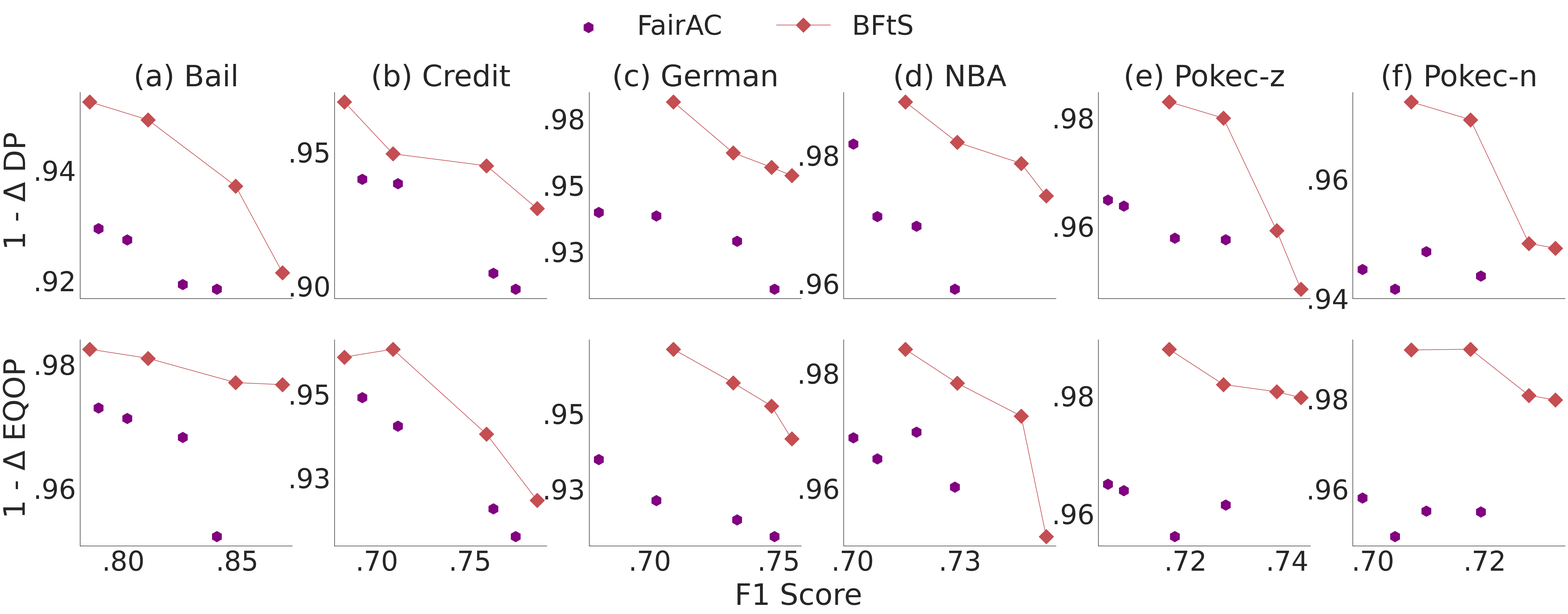

Recreate this plot in Python.

#%%
import numpy as np
import pandas as pd
import matplotlib.pyplot as plt
#plt.rcParams.update({'font.size': 40})
import seaborn as sns
from matplotlib.ticker import FormatStrFormatter
sns.set(font_scale=6)
sns.set_style(style='white')
from matplotlib.ticker import FuncFormatter

#%%
def my_formatter(x, pos):
    """Format 1 as 1, 0 as 0, and all values whose absolute values is between
    0 and 1 without the leading "0." (e.g., 0.7 is formatted as .7 and -0.4 is
    formatted as -.4)."""
    val_str = '{:.2f}'.format(x)
    if np.abs(x) > 0 and np.abs(x) < 1:
        return val_str.replace("0", "", 1)
    else:
        return val_str

#%%
bfts_bail_dp = [0.07856535,0.06282599,0.050819916,0.047558012]
bfts_bail_eq = [0.023283986,0.022950761,0.019026297,0.017564632]
bfts_bail_f1 = [0.869979047,0.849366332,0.810851685,0.78524592]
fvgnn_bail_dp = [0.081559249,0.08071483,0.07261983,0.070573719]
fvgnn_bail_f1 = [0.841147597,0.826164819,0.80177077,0.789154285]
fvgnn_bail_eq = [0.047807079,0.031807663,0.028745962,0.027059352]
bfts_bail_f1 = np.array(bfts_bail_f1)
max_indexes = np.argsort(bfts_bail_f1)
bfts_bail_f1 = bfts_bail_f1[max_indexes]
bfts_bail_dp = np.array(bfts_bail_dp)[max_indexes]
bfts_bail_eq = np.array(bfts_bail_eq)[max_indexes]

bfts_credit_dp = [0.07110804424,0.0551399681,0.05066988,0.031294104]
bfts_credit_eq = [0.081739205,0.061984466,0.036628417,0.038976151]
bfts_credit_f1 = [0.786086259,0.758926356,0.70863648,0.6825366]
fvgnn_credit_dp = [0.1012066375,0.0952695198,0.0618414584,0.0602091998]
fvgnn_credit_f1 = [0.77459407,0.762626577,0.711371398,0.692238539]
fvgnn_credit_eq = [0.092576004,0.084301329,0.059608545,0.051090329]
bfts_credit_f1 = np.array(bfts_credit_f1)
max_indexes = np.argsort(bfts_credit_f1)
bfts_credit_f1 = bfts_credit_f1[max_indexes]
bfts_credit_dp = np.array(bfts_credit_dp)[max_indexes]
bfts_credit_eq = np.array(bfts_credit_eq)[max_indexes]

bfts_german_dp = [0.046343461,0.043254621,0.037796522,0.018644689]
bfts_german_eq = [0.058357103,0.047444044,0.039754829,0.028600503]
bfts_german_f1 = [0.755109342,0.74726227,0.73238818,0.7091275308]
fvgnn_german_dp = [0.089107001,0.0710735706,0.0615691339,0.0602480917]
fvgnn_german_f1 = [0.748455469,0.7339235884,0.7025805939,0.6802230814,]
fvgnn_german_eq = [0.0907847885,0.0852486897,0.078841832,0.0652300527]
bfts_german_f1 = np.array(bfts_german_f1)
max_indexes = np.argsort(bfts_german_f1)
bfts_german_f1 = bfts_german_f1[max_indexes]
bfts_german_dp = np.array(bfts_german_dp)[max_indexes]
bfts_german_eq = np.array(bfts_german_eq)[max_indexes]


bfts_nba_dp = [0.026343461,0.021254621,0.01796522,0.011644689]
bfts_nba_eq = [0.048357103,0.027444044,0.021754829,0.0158600503]
bfts_nba_f1 = [0.745109342,0.73926227,0.72438818,0.712275308]
fvgnn_nba_dp = [0.0409107001,0.0310735706,0.0295691339,0.0182480917]
fvgnn_nba_f1 = [0.7238455469,0.7149235884,0.705805939,0.7002230814,]
fvgnn_nba_eq = [0.0397847885,0.0302486897,0.0348841832,0.0312300527]
bfts_nba_f1 = np.array(bfts_nba_f1)
max_indexes = np.argsort(bfts_nba_f1)
bfts_nba_f1 = bfts_nba_f1[max_indexes]
bfts_nba_dp = np.array(bfts_nba_dp)[max_indexes]
bfts_nba_eq = np.array(bfts_nba_eq)[max_indexes]


bfts_pokekz_dp = [0.051580097,0.040780916,0.020043512,0.017043512]
bfts_pokekz_eq = [0.02027221,0.019272214,0.018034693,0.012034693]
bfts_pokekz_f1 = [0.742704479,0.737955805,0.727482748,0.71682748]
fvgnn_pokekz_dp = [0.0424658273,0.0421792338,0.0362605346,0.0351605346]
fvgnn_pokekz_f1 = [0.7279566203,0.71795662203,0.7079349215,0.7048123492]
fvgnn_pokekz_eq = [0.038557211,0.04391793032,0.0361047572,0.035014757]
bfts_pokekz_f1 = np.array(bfts_pokekz_f1)
max_indexes = np.argsort(bfts_pokekz_f1)
bfts_pokekz_f1 = bfts_pokekz_f1[max_indexes]
bfts_pokekz_dp = np.array(bfts_pokekz_dp)[max_indexes]
bfts_pokekz_eq = np.array(bfts_pokekz_eq)[max_indexes]

bfts_pokekn_dp = [0.051580097,0.050780916,0.030043512,0.027043512]
bfts_pokekn_eq = [0.02027221,0.019272214,0.009034693,0.0092034693]
bfts_pokekn_f1 = [0.732704479,0.727955805,0.717482748,0.70682748]
fvgnn_pokekn_dp = [0.0584658273,0.0521792338,0.0562605346,0.0551605346]
fvgnn_pokekn_f1 = [0.7039566203,0.7095662203,0.719349215,0.698123492]
fvgnn_pokekn_eq = [0.050557211,0.04491793032,0.0451047572,0.042014757]
bfts_pokekn_f1 = np.array(bfts_pokekn_f1)
max_indexes = np.argsort(bfts_pokekn_f1)
bfts_pokekn_f1 = bfts_pokekn_f1[max_indexes]
bfts_pokekn_dp = np.array(bfts_pokekn_dp)[max_indexes]
bfts_pokekn_eq = np.array(bfts_pokekn_eq)[max_indexes]


#%%

fig, ax = plt.subplots(2, 6,figsize = (65,20))
linewidth = 2.5
size = 700
sizes = [size,size,size,size]

ax[0,0].scatter(fvgnn_bail_f1,1 - np.array(fvgnn_bail_dp),color = 'purple',label = "FairAC",marker = "h",s = sizes)

ax[0,0].plot(bfts_bail_f1,1 - np.array(bfts_bail_dp),color = 'r',label = "BFtS",marker = "D",markersize=25)
#sns.regplot(x=bfts_bail_f1, y=1 - np.array(bfts_bail_dp), ax=ax[0,0],color = 'r')


ax[0,1].scatter(fvgnn_credit_f1,1 - np.array(fvgnn_credit_dp),color = 'purple',label = "FairVGNN",marker = "h",s = sizes)

ax[0,1].plot(bfts_credit_f1,1 - np.array(bfts_credit_dp),color = 'r',label = "BFtS",marker = "D",markersize = 25)
#sns.regplot(x=bfts_credit_f1, y=1 - np.array(bfts_credit_dp), ax=ax[0,1],color = 'r')


ax[0,2].scatter(fvgnn_german_f1,1 - np.array(fvgnn_german_dp),color = 'purple',label = "FairVGNN",marker = "h",s = sizes)

ax[0,2].plot(bfts_german_f1,1 - np.array(bfts_german_dp),color = 'r',label = "BFtS",marker = "D",markersize = 25)
#sns.regplot(x=bfts_german_f1, y=1 - np.array(bfts_german_dp), ax=ax[0,2],color = 'r')


ax[0,3].scatter(fvgnn_nba_f1,1 - np.array(fvgnn_nba_dp),color = 'purple',label = "FairVGNN",marker = "h",s = sizes)

ax[0,3].plot(bfts_nba_f1,1 - np.array(bfts_nba_dp),color = 'r',label = "BFtS",marker = "D",markersize = 25)
#sns.regplot(x=bfts_nba_f1, y=1 - np.array(bfts_nba_dp), ax=ax[0,3],color = 'r')


ax[0,4].scatter(fvgnn_pokekz_f1,1 - np.array(fvgnn_pokekz_dp),color = 'purple',label = "FairVGNN",marker = "h",s = sizes)

ax[0,4].plot(bfts_pokekz_f1,1 - np.array(bfts_pokekz_dp),color = 'r',label = "BFtS",marker = "D",markersize = 25)
#sns.regplot(x=bfts_pokekz_f1, y=1 - np.array(bfts_pokekz_dp), ax=ax[0,4],color = 'r')


ax[0,5].scatter(fvgnn_pokekn_f1,1 - np.array(fvgnn_pokekn_dp),color = 'purple',label = "FairVGNN",marker = "h",s = sizes)

ax[0,5].plot(bfts_pokekn_f1,1 - np.array(bfts_pokekn_dp),color = 'r',label = "BFtS",marker = "D",markersize = 25)
#sns.regplot(x=bfts_pokekn_f1, y=1 - np.array(bfts_pokekn_dp), ax=ax[0,5],color = 'r')


ax[1,0].plot(bfts_bail_f1,1 - np.array(bfts_bail_eq),color = 'r',label = "BFtS",marker = "D",markersize = 25)

ax[1,0].scatter(fvgnn_bail_f1,1 - np.array(fvgnn_bail_eq),color = 'purple',label = "FairVGNN",marker = "h",s = sizes)
#sns.regplot(x=bfts_bail_f1, y=1 - np.array(bfts_bail_eq), ax=ax[1,0],color = 'r')


ax[1,1].scatter(fvgnn_credit_f1,1 - np.array(fvgnn_credit_eq),color = 'purple',label = "FairVGNN",marker = "h",s = sizes)

ax[1,1].plot(bfts_credit_f1,1 - np.array(bfts_credit_eq),color = 'r',label = "BFtS",marker = "D",markersize = 25)
#sns.regplot(x=bfts_credit_f1, y=1 - np.array(bfts_credit_eq), ax=ax[1,1],color = 'r')


ax[1,2].scatter(fvgnn_german_f1,1 - np.array(fvgnn_german_eq),color = 'purple',label = "FairVGNN",marker = "h",s = sizes)

ax[1,2].plot(bfts_german_f1,1 - np.array(bfts_german_eq),color = 'r',label = "BFtS",marker = "D",markersize = 25)
#sns.regplot(x=bfts_german_f1, y=1 - np.array(bfts_german_eq), ax=ax[1,2],color = 'r')


ax[1,3].scatter(fvgnn_nba_f1,1 - np.array(fvgnn_nba_eq),color = 'purple',label = "FairVGNN",marker = "h",s = sizes)

ax[1,3].plot(bfts_nba_f1,1 - np.array(bfts_nba_eq),color = 'r',label = "BFtS",marker = "D",markersize = 25)
#sns.regplot(x=bfts_nba_f1, y=1 - np.array(bfts_nba_eq), ax=ax[1,3],color = 'r')


ax[1,4].scatter(fvgnn_pokekz_f1,1 - np.array(fvgnn_pokekz_eq),color = 'purple',label = "FairVGNN",marker = "h",s = sizes)

ax[1,4].plot(bfts_pokekz_f1,1 - np.array(bfts_pokekz_eq),color = 'r',label = "BFtS",marker = "D",markersize = 25)
#sns.regplot(x=bfts_pokekz_f1, y=1 - np.array(bfts_pokekz_eq), ax=ax[1,4],color = 'r')


ax[1,5].scatter(fvgnn_pokekn_f1,1 - np.array(fvgnn_pokekn_eq),color = 'purple',label = "FairVGNN",marker = "h",s = sizes)

ax[1,5].plot(bfts_pokekn_f1,1 - np.array(bfts_pokekn_eq),color = 'r',label = "BFtS",marker = "D",markersize = 25)
#sns.regplot(x=bfts_pokekn_f1, y=1 - np.array(bfts_pokekn_eq), ax=ax[1,5],color = 'r')

ax[0,0].set_title("(a) Bail")
ax[0,1].set_title("(b) Credit")
ax[0,2].set_title("(c) German")
ax[0,3].set_title("(d) NBA")
ax[0,4].set_title("(e) Pokec-z")
ax[0,5].set_title("(f) Pokec-n") 

ax[0,0].set_ylabel(u' 1 - Δ DP')
ax[1,0].set_ylabel(u' 1 - Δ EQOP')
fig.text(0.5, 0.01, 'F1 Score', ha='center')
ax[0,0].legend(loc='upper center', ncol=6, bbox_to_anchor=(3.1, 1.5),frameon=False)
major_formatter = FuncFormatter(my_formatter)
ax[0,0].yaxis.set_major_formatter(major_formatter)
ax[0,1].yaxis.set_major_formatter(major_formatter)
ax[0,2].yaxis.set_major_formatter(major_formatter)
ax[0,3].yaxis.set_major_formatter(major_formatter)
ax[0,4].yaxis.set_major_formatter(major_formatter)
ax[0,5].yaxis.set_major_formatter(major_formatter)

ax[1,0].yaxis.set_major_formatter(major_formatter)
ax[1,1].yaxis.set_major_formatter(major_formatter)
ax[1,2].yaxis.set_major_formatter(major_formatter)
ax[1,3].yaxis.set_major_formatter(major_formatter)
ax[1,4].yaxis.set_major_formatter(major_formatter)
ax[1,5].yaxis.set_major_formatter(major_formatter)


ax[0,0].xaxis.set_major_formatter(major_formatter)
ax[0,1].xaxis.set_major_formatter(major_formatter)
ax[0,2].xaxis.set_major_formatter(major_formatter)
ax[0,3].xaxis.set_major_formatter(major_formatter)
ax[0,4].xaxis.set_major_formatter(major_formatter)
ax[0,5].xaxis.set_major_formatter(major_formatter)

ax[1,0].xaxis.set_major_formatter(major_formatter)
ax[1,1].xaxis.set_major_formatter(major_formatter)
ax[1,2].xaxis.set_major_formatter(major_formatter)
ax[1,3].xaxis.set_major_formatter(major_formatter)
ax[1,4].xaxis.set_major_formatter(major_formatter)
ax[1,5].xaxis.set_major_formatter(major_formatter)

ax[0,0].spines[['right', 'top']].set_visible(False) 
ax[0,1].spines[['right', 'top']].set_visible(False)
ax[0,2].spines[['right', 'top']].set_visible(False)
ax[0,3].spines[['right', 'top']].set_visible(False)
ax[0,4].spines[['right', 'top']].set_visible(False)
ax[0,5].spines[['right', 'top']].set_visible(False)

ax[1,0].spines[['right', 'top']].set_visible(False)
ax[1,1].spines[['right', 'top']].set_visible(False)
ax[1,2].spines[['right', 'top']].set_visible(False)
ax[1,3].spines[['right', 'top']].set_visible(False)
ax[1,4].spines[['right', 'top']].set_visible(False)
ax[1,5].spines[['right', 'top']].set_visible(False)


ax[0,0].set_xticks([])
ax[0,1].set_xticks([])
ax[0,2].set_xticks([])
ax[0,3].set_xticks([])
ax[0,4].set_xticks([])
ax[0,5].set_xticks([])

plt.savefig("acc_vs_fairness_AC.pdf",bbox_inches = "tight")
# %%
  
